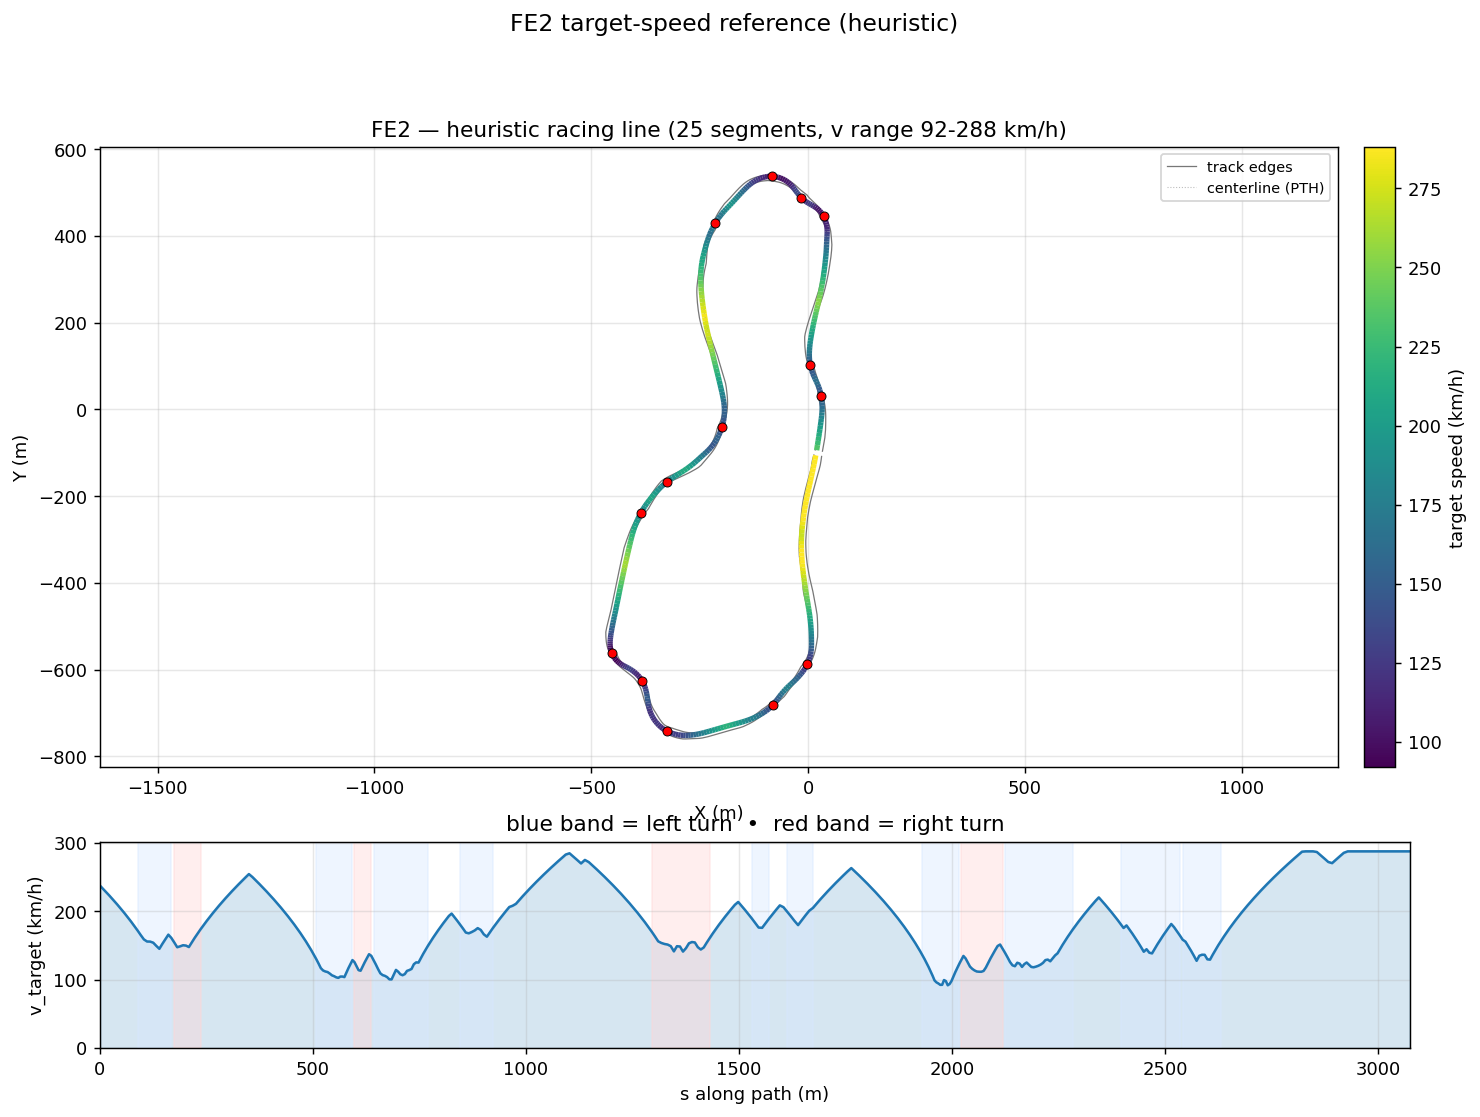

Values plotted in this chart, from the file beside it:
s_m, x_center_m, y_center_m, z_center_m, x_line_m, y_line_m, offset_m, heading_rad, curvature_1_per_m, radius_m, slope_pct, width_m, drive_left_m, drive_right_m, limit_left_m, limit_right_m, segment_id, segment_kind, v_target_ms, v_target_kmh
0.0, 18.35, -93.63, 2.487, 19.76, -93.87, -1.433, 1.4, 0.0003429, 2916, 0.5677, 16.85, -15.05, 1.8, -19.2, 6.25, 0, straight, 66.06, 237.8
12.06, 20.39, -81.74, 2.555, 21.71, -81.96, -1.337, 1.404, 0.0002096, 4772, 0.6337, 16.1, -15.25, 0.85, -19.4, 6.15, 0, straight, 63.88, 230
21.92, 22.03, -72.02, 2.623, 23.24, -72.22, -1.235, 1.405, 0.0001299, 7697, 0.747, 16.05, -15.25, 0.8, -19.5, 6.25, 0, straight, 62.03, 223.3
31.39, 23.59, -62.68, 2.699, 24.7, -62.86, -1.128, 1.406, 0.0002451, 4080, 0.859, 16.1, -15.3, 0.8, -19.6, 6.25, 0, straight, 60.21, 216.8
40.46, 25.06, -53.73, 2.782, 26.07, -53.9, -1.022, 1.409, 0.0005531, 1808, 0.9638, 15.3, -14.55, 0.75, -19.65, 6.1, 0, straight, 58.41, 210.3
49.13, 26.43, -45.17, 2.87, 27.33, -45.31, -0.9203, 1.416, 0.0008218, 1217, 1.072, 14.69, -13.99, 0.7, -19.7, 5.9, 0, straight, 56.63, 203.9
57.41, 27.67, -36.98, 2.963, 28.49, -37.11, -0.8259, 1.423, 0.0007765, 1288, 1.182, 13.74, -12.99, 0.75, -19.65, 5.75, 0, straight, 54.89, 197.6
65.31, 28.81, -29.16, 3.061, 29.55, -29.27, -0.7438, 1.429, 0.0009979, 1002, 1.286, 12.84, -11.99, 0.85, -19.6, 5.65, 0, straight, 53.16, 191.4
72.96, 29.87, -21.58, 3.163, 30.54, -21.67, -0.6786, 1.439, 0.002155, 464.1, 1.392, 11.94, -10.99, 0.95, -19.45, 5.6, 0, straight, 51.44, 185.2
80.56, 30.79, -14.04, 3.273, 31.42, -14.11, -0.6345, 1.461, 0.003812, 262.3, 1.59, 11.19, -9.992, 1.2, -19.2, 5.65, 0, straight, 49.67, 178.8
88.12, 31.49, -6.523, 3.404, 32.11, -6.569, -0.6146, 1.496, 0.005406, 185, 1.97, 10.69, -8.993, 1.7, -18.8, 5.95, 1, left, 47.85, 172.3
95.62, 31.88, 0.965, 3.569, 32.5, 0.9476, -0.6201, 1.543, 0.0065, 153.8, 2.212, 10.44, -7.994, 2.45, -18.1, 6.6, 1, left, 45.97, 165.5
103.1, 31.9, 8.4, 3.734, 32.55, 8.415, -0.6495, 1.593, 0.007029, 142.3, 1.989, 10.44, -6.995, 3.449, -17.1, 7.6, 1, left, 44.2, 159.1
110.4, 31.54, 15.76, 3.864, 32.24, 15.82, -0.6981, 1.647, 0.007308, 136.8, 1.313, 10.44, -5.996, 4.448, -15.75, 9.05, 1, left, 43.35, 156.1
117.7, 30.79, 23.03, 3.927, 31.54, 23.13, -0.7579, 1.701, 0.007321, 136.6, 1.012, 10.44, -4.997, 5.447, -14, 10.9, 1, left, 43.31, 155.9
125, 29.67, 30.19, 4.011, 30.47, 30.34, -0.8186, 1.753, 0.007474, 133.8, 1.619, 10.19, -3.998, 6.194, -11.9, 13.25, 1, left, 42.87, 154.3
132.2, 28.17, 37.23, 4.161, 29.01, 37.43, -0.8683, 1.809, 0.007946, 125.8, 1.617, 8.194, -2.999, 5.195, -9.35, 15.8, 1, left, 41.57, 149.7
139.3, 26.29, 44.11, 4.243, 27.15, 44.37, -0.8957, 1.867, 0.008422, 118.7, 1.548, 6.196, -2, 4.196, -6.9, 17.05, 1, left, 40.38, 145.4
146.4, 24.01, 50.81, 4.38, 24.85, 51.13, -0.8916, 1.928, 0.007145, 140, 2.087, 6.196, -2.999, 3.197, -9.6, 17.45, 1, left, 42.4, 152.6
153.4, 21.41, 57.36, 4.538, 22.19, 57.69, -0.8507, 1.968, 0.004399, 227.3, 2.115, 6.196, -3.998, 2.198, -14.2, 17.25, 1, left, 44.31, 159.5
160.5, 18.6, 63.8, 4.678, 19.31, 64.12, -0.7729, 1.99, 0.001682, 594.6, 2.444, 6.196, -4.997, 1.199, -20, 13.3, 1, left, 46.14, 166.1
167.4, 15.75, 70.16, 4.88, 16.35, 70.43, -0.6634, 1.992, -0.0008659, 1155, 2.089, 6.196, -5.996, 0.2, -18.35, 7.75, 1, left, 44.82, 161.3
174.4, 12.96, 76.5, 4.969, 13.44, 76.71, -0.5325, 1.978, -0.005151, 194.1, 1.445, 7.246, -6.646, 0.6, -16.7, 7.9, 2, right, 42.96, 154.6
181.3, 10.36, 82.88, 5.079, 10.73, 83.02, -0.3936, 1.921, -0.00816, 122.5, 1.594, 8.694, -7.095, 1.599, -15.05, 11.15, 2, right, 41.02, 147.7
188.1, 8.221, 89.39, 5.188, 8.471, 89.46, -0.2618, 1.866, -0.008016, 124.7, 1.512, 10.04, -7.445, 2.598, -13.4, 14.45, 2, right, 41.39, 149
194.9, 6.406, 95.98, 5.286, 6.553, 96.02, -0.1511, 1.811, -0.007849, 127.4, 1.331, 10.04, -6.446, 3.597, -12.4, 16.1, 2, right, 41.83, 150.6
201.8, 4.949, 102.7, 5.37, 5.021, 102.7, -0.07295, 1.759, -0.007901, 126.6, 1.204, 10.04, -5.447, 4.596, -10.9, 17.35, 2, right, 41.69, 150.1
208.6, 3.86, 109.4, 5.451, 3.894, 109.4, -0.03453, 1.703, -0.008131, 123, 1.166, 10.04, -4.448, 5.595, -8.35, 18.45, 2, right, 41.1, 148
215.5, 3.143, 116.2, 5.529, 3.182, 116.2, -0.03854, 1.648, -0.007265, 137.6, 1.235, 10.04, -3.449, 6.594, -7, 19.6, 2, right, 43.01, 154.8
222.3, 2.768, 123.1, 5.62, 2.852, 123.1, -0.08348, 1.604, -0.006555, 152.6, 1.26, 10.04, -2.45, 7.593, -6, 20.45, 2, right, 44.85, 161.5
229.2, 2.711, 130, 5.703, 2.875, 130, -0.1646, 1.557, -0.005619, 178, 1.093, 10.39, -1.8, 8.592, -5.25, 20.95, 2, right, 46.63, 167.9
236.2, 2.919, 136.9, 5.772, 3.194, 136.9, -0.2752, 1.526, -0.004185, 238.9, 0.868, 11.14, -1.55, 9.591, -4.8, 21.25, 2, right, 48.36, 174.1
243.2, 3.33, 144, 5.824, 3.737, 143.9, -0.4077, 1.499, -0.003793, 263.6, 0.6434, 12.04, -1.45, 10.59, -4.65, 21.35, 3, straight, 50.04, 180.2
250.4, 3.939, 151.1, 5.863, 4.491, 151, -0.5547, 1.472, -0.003491, 286.5, 0.4386, 13.14, -1.55, 11.59, -4.7, 21.3, 3, straight, 51.69, 186.1
257.6, 4.733, 158.2, 5.887, 5.437, 158.1, -0.7095, 1.449, -0.002799, 357.2, 0.2438, 14.39, -1.8, 12.59, -4.9, 21.05, 3, straight, 53.3, 191.9
264.8, 5.682, 165.4, 5.898, 6.54, 165.3, -0.8665, 1.432, -0.002041, 490, 0.08241, 15.79, -2.2, 13.59, -5.1, 20.7, 3, straight, 54.88, 197.6
272.2, 6.747, 172.7, 5.899, 7.756, 172.5, -1.021, 1.419, -0.001645, 607.8, -0.02653, 16.15, -2.65, 13.5, -5.6, 20.2, 3, straight, 56.44, 203.2
279.6, 7.911, 180, 5.894, 9.065, 179.8, -1.169, 1.408, -0.00156, 641, -0.1632, 15.95, -3, 12.95, -6.9, 19.6, 3, straight, 57.96, 208.7
287.1, 9.173, 187.4, 5.874, 10.46, 187.2, -1.309, 1.396, -0.001544, 647.8, -0.2187, 15.35, -3.1, 12.25, -7.35, 18.95, 3, straight, 59.47, 214.1
294.7, 10.54, 194.8, 5.861, 11.95, 194.6, -1.438, 1.384, -0.001475, 677.8, -0.2942, 13.9, -2.35, 11.55, -7.5, 18.15, 3, straight, 60.95, 219.4
302.3, 12, 202.4, 5.829, 13.52, 202.1, -1.556, 1.373, -0.001313, 761.4, -0.4724, 12.5, -1.8, 10.7, -7.75, 17.3, 3, straight, 62.41, 224.7
310, 13.55, 209.9, 5.788, 15.18, 209.6, -1.663, 1.364, -0.001029, 971.5, -0.6838, 12.15, -2.4, 9.75, -8.6, 16.35, 3, straight, 63.85, 229.9
317.8, 15.17, 217.5, 5.723, 16.89, 217.1, -1.76, 1.357, -0.0006754, 1481, -0.6014, 12.2, -3.35, 8.85, -9.55, 15.4, 3, straight, 65.26, 235
325.6, 16.84, 225.2, 5.695, 18.65, 224.8, -1.848, 1.354, -0.0003793, 2636, -0.3889, 12.3, -4.349, 7.949, -10.55, 14.5, 3, straight, 66.66, 240
333.5, 18.56, 232.9, 5.662, 20.44, 232.5, -1.928, 1.351, -0.0001563, 6397, -0.702, 12.3, -5.348, 6.95, -11.45, 13.65, 3, straight, 68.04, 245
341.5, 20.29, 240.7, 5.583, 22.25, 240.2, -2.002, 1.351, 0.0001184, 8447, -1.201, 12.45, -6.347, 6.1, -12.4, 12.8, 3, straight, 69.41, 249.9
349.5, 22.04, 248.5, 5.47, 24.06, 248.1, -2.069, 1.353, 0.0004743, 2108, -1.464, 12.6, -7.3, 5.3, -13.4, 11.9, 3, straight, 70.76, 254.7
357.7, 23.77, 256.4, 5.346, 25.85, 256, -2.129, 1.359, 0.0008802, 1136, -1.48, 12.75, -8.25, 4.5, -14.35, 10.95, 3, straight, 69.58, 250.5
365.8, 25.45, 264.4, 5.229, 27.59, 264, -2.18, 1.368, 0.001154, 866.9, -1.478, 12.75, -9.2, 3.55, -15.25, 9.9, 3, straight, 68.18, 245.5
374.1, 27.08, 272.5, 5.104, 29.26, 272.1, -2.22, 1.378, 0.001245, 803.3, -1.564, 12.8, -9.95, 2.85, -16, 9, 3, straight, 66.74, 240.3
382.4, 28.63, 280.7, 4.97, 30.84, 280.3, -2.247, 1.388, 0.001178, 848.7, -1.661, 12.9, -10.6, 2.3, -16.65, 8.25, 3, straight, 65.26, 234.9
390.8, 30.11, 288.9, 4.826, 32.33, 288.5, -2.257, 1.397, 0.001004, 995.6, -1.761, 13.05, -11.15, 1.9, -17.15, 7.65, 3, straight, 63.73, 229.4
399.2, 31.54, 297.3, 4.673, 33.75, 296.9, -2.25, 1.405, 0.000977, 1024, -1.859, 13.2, -11.6, 1.6, -17.6, 7.15, 3, straight, 62.15, 223.7
407.7, 32.9, 305.7, 4.511, 35.1, 305.3, -2.221, 1.414, 0.001191, 839.3, -1.954, 13.3, -12.05, 1.25, -18.05, 6.75, 3, straight, 60.52, 217.9
416.3, 34.2, 314.1, 4.339, 36.35, 313.8, -2.172, 1.426, 0.001303, 767.3, -2.008, 13.9, -12.4, 1.5, -18.35, 6.35, 3, straight, 58.82, 211.8
424.9, 35.39, 322.6, 4.166, 37.47, 322.4, -2.1, 1.436, 0.0009926, 1007, -2.003, 13.9, -12.7, 1.2, -18.25, 6.05, 3, straight, 57.08, 205.5
433.2, 36.48, 330.9, 4, 38.47, 330.6, -2.007, 1.443, 0.0005544, 1804, -1.975, 13.9, -12.95, 0.95, -17.75, 5.8, 3, straight, 55.33, 199.2
441.2, 37.49, 338.8, 3.844, 39.37, 338.6, -1.892, 1.446, 0.0001817, 5504, -1.932, 13.95, -13.15, 0.8, -17.1, 5.65, 3, straight, 53.61, 193
448.9, 38.45, 346.4, 3.697, 40.19, 346.2, -1.756, 1.446, 0.0005003, 1999, -1.802, 13.95, -13.3, 0.65, -16.4, 5.45, 3, straight, 51.9, 186.8
456.3, 39.35, 353.8, 3.572, 40.94, 353.6, -1.599, 1.453, 0.001436, 696.4, -1.699, 13.95, -13.45, 0.5, -15.8, 5.35, 3, straight, 50.19, 180.7
... 376 more rows
